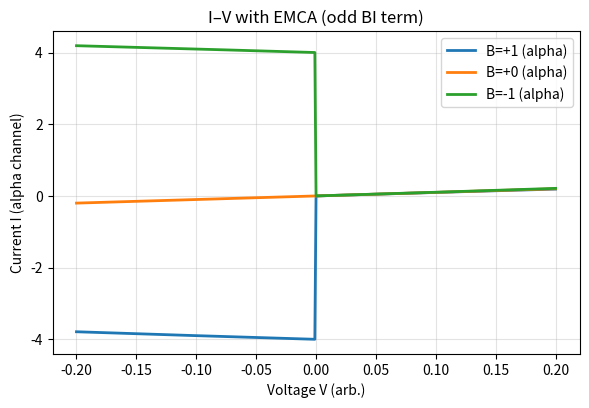

This chart was generated by the following Python code:
# iv_emcha/sim.py
from __future__ import annotations

import argparse
from dataclasses import dataclass
from pathlib import Path
from datetime import datetime

import numpy as np
import pandas as pd
import matplotlib.pyplot as plt


@dataclass
class EMCHAConfig:
    r0: float = 1.0           # Base resistance at B=0 [Ohm]
    alpha_B2: float = 0.0     # Even-in-B coefficient (set >0 to break tangency)
    beta_BI: float = 0.25     # Odd-in-(B*I) coefficient (controls nonreciprocity)
    chi: int = +1             # Molecular chirality (+1 right-handed, -1 left-handed)
    spin_channel: str = "alpha"  # For labeling only
    v_min: float = -0.2
    v_max: float = 0.2
    n_points: int = 401
    b_values: tuple[float, float, float] = (+1.0, 0.0, -1.0)  # relative B (arb. units)
    include_B2: bool = False  # if True, add alpha_B2 * B^2 term (no longer tangent)
    outdir: Path = Path("outputs")


def current_from_voltage_emcha(V: np.ndarray, B: float, cfg: EMCHAConfig) -> np.ndarray:
    """
    Phenomenological EMCA model with:
        R(I, B) = R0 * ( 1 + alpha*B^2 + beta * chi * B * I )
    => V = I * R(I, B) = R0*(1 + alpha*B^2)*I + R0*(beta*chi*B)*I^2

    For each V, solve the quadratic in I:
        C I^2 + A I - V = 0
      where A = R0*(1 + alpha*B^2), C = R0*beta*chi*B

    Select the root that matches the small-V expansion I ~ V/A.
    """
    A = cfg.r0 * (1.0 + (cfg.alpha_B2 * B * B if cfg.include_B2 else 0.0))
    C = cfg.r0 * cfg.beta_BI * cfg.chi * B

    # Handle C ≈ 0 (B=0 or beta=0) → strictly Ohmic
    if np.isclose(C, 0.0):
        return V / A

    # Quadratic solution: pick the root continuous with I ~ V/A at small V
    # I = (-A + s*sqrt(A^2 + 4*C*V)) / (2*C), with s = sign(V) for continuity
    D = A * A + 4.0 * C * V
    # Ensure numerical safety for tiny negative D from float errors
    D = np.where(D < 0, 0.0, D)
    s = np.sign(V + 1e-15)
    I = (-A + s * np.sqrt(D)) / (2.0 * C)
    return I


def simulate(cfg: EMCHAConfig):
    ts = datetime.now().strftime("%Y%m%d_%H%M%S")
    run_dir = cfg.outdir / f"iv_emcha_{ts}"
    run_dir.mkdir(parents=True, exist_ok=True)

    V = np.linspace(cfg.v_min, cfg.v_max, cfg.n_points)
    curves = []
    for B in cfg.b_values:
        I = current_from_voltage_emcha(V, B, cfg)
        label = f"B={B:+g} ({cfg.spin_channel})"
        curves.append((B, label, V, I))
        df = pd.DataFrame({"V": V, "I": I})
        df.to_csv(run_dir / f"IV_emcha_B_{B:+g}.csv", index=False)

    # Plot
    plt.figure(figsize=(6.0, 4.2), dpi=140)
    for _, label, V, I in curves:
        plt.plot(V, I, lw=2, label=label)
    title = "I–V with EMCA (odd BI term{})".format(
        " + even B² term" if cfg.include_B2 else ""
    )
    plt.title(title)
    plt.xlabel("Voltage V (arb.)")
    plt.ylabel(f"Current I (alpha channel)")
    plt.legend()
    plt.grid(True, alpha=0.35)
    png_path = run_dir / "IV_emcha.png"
    plt.tight_layout()
    plt.savefig(png_path)
    print(f"[OK] Saved figure: {png_path}")
    print(f"[OK] Saved CSVs in: {run_dir}")


def main():
    p = argparse.ArgumentParser(
        description="Simulate I–V curves with electrical magnetochiral anisotropy (EMCA)."
    )
    p.add_argument("--r0", type=float, default=1.0, help="Base resistance at B=0 [Ohm]")
    p.add_argument("--beta_BI", type=float, default=0.25, help="Odd BI coefficient")
    p.add_argument("--alpha_B2", type=float, default=0.05, help="Even B^2 coefficient")
    p.add_argument("--include_B2", action="store_true", help="Include even-in-B term")
    p.add_argument("--chi", type=int, default=+1, choices=[-1, +1], help="Chirality")
    p.add_argument("--spin", type=str, default="alpha", help="Spin channel label")
    p.add_argument("--vmin", type=float, default=-0.2)
    p.add_argument("--vmax", type=float, default=0.2)
    p.add_argument("--points", type=int, default=401)
    p.add_argument("--Bvals", type=float, nargs="+", default=[+1.0, 0.0, -1.0],
                   help="List of B values (arb. units)")
    p.add_argument("--out", type=str, default="outputs")
    args = p.parse_args()

    cfg = EMCHAConfig(
        r0=args.r0,
        alpha_B2=args.alpha_B2,
        beta_BI=args.beta_BI,
        chi=args.chi,
        spin_channel=args.spin,
        v_min=args.vmin,
        v_max=args.vmax,
        n_points=args.points,
        b_values=tuple(args.Bvals),
        include_B2=args.include_B2,
        outdir=Path(args.out),
    )
    simulate(cfg)


if __name__ == "__main__":
    main()
